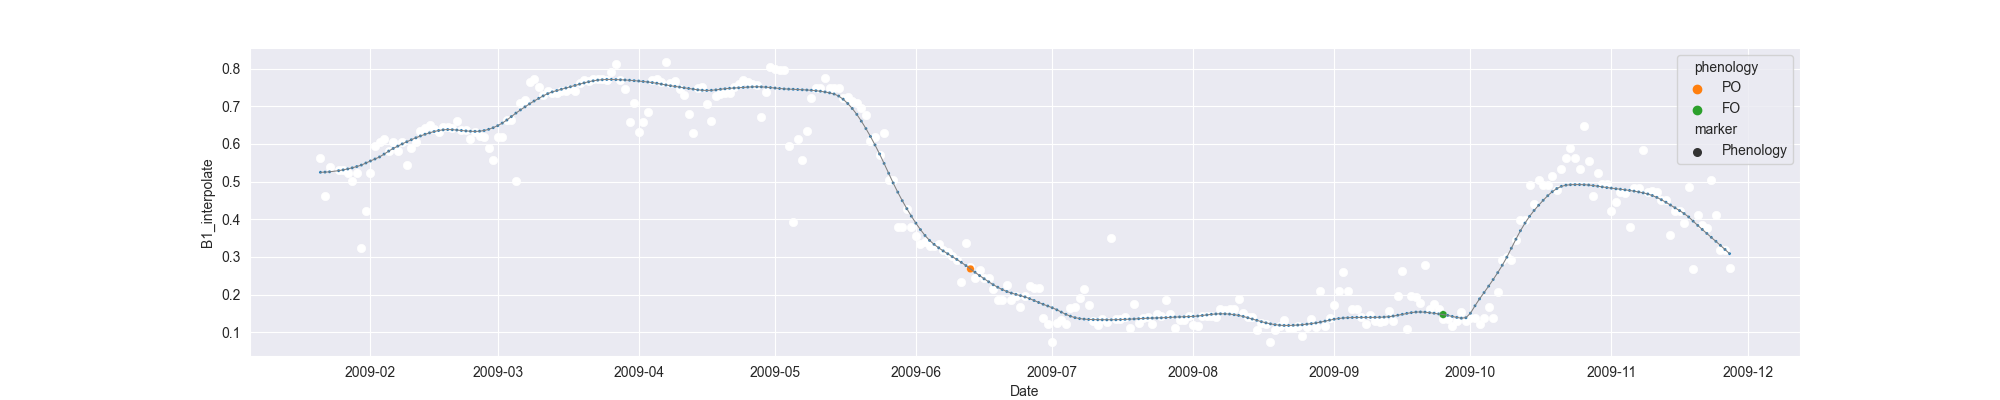

Data behind this chart, as committed beside it:
system:time_start, B1, B1_interpolate, B1_phenology
2009-01-21, 0.5622, 0.5622, 
2009-01-22, 0.4607, 0.4607, 
2009-01-23, 0.5389, 0.5389, 
2009-01-24, , , 
2009-01-25, , 0.5307, 
2009-01-26, , 0.5307, 
2009-01-27, , 0.5225, 
2009-01-28, , 0.5011, 
2009-01-29, 0.5225, 0.5225, 
2009-01-30, 0.3232, 0.3232, 
2009-01-31, , 0.4231, 
2009-02-01, 0.5231, 0.5231, 
2009-02-02, 0.5955, 0.5955, 
2009-02-03, , 0.6042, 
2009-02-04, 0.613, 0.613, 
2009-02-05, , 0.5809, 
2009-02-06, , 0.6042, 
2009-02-07, , 0.582, 
2009-02-08, , 0.6042, 
2009-02-09, 0.5441, 0.5441, 
2009-02-10, , 0.5888, 
2009-02-11, , 0.6065, 
2009-02-12, 0.6335, 0.6335, 
2009-02-13, , 0.6419, 
2009-02-14, 0.6502, 0.6502, 
2009-02-15, , 0.6407, 
2009-02-16, 0.6311, 0.6311, 
2009-02-17, , 0.6457, 
2009-02-18, , 0.6458, 
2009-02-19, , 0.6422, 
2009-02-20, 0.6605, 0.6605, 
2009-02-21, , 0.6368, 
2009-02-22, , 0.6368, 
2009-02-23, 0.6131, 0.6131, 
2009-02-24, , 0.6311, 
2009-02-25, , 0.6223, 
2009-02-26, , 0.6195, 
2009-02-27, , 0.589, 
2009-02-28, , 0.5572, 
2009-03-01, , 0.6195, 
2009-03-02, , 0.6195, 
2009-03-03, , 0.6646, 
2009-03-04, , 0.6646, 
2009-03-05, 0.5013, 0.5013, 
2009-03-06, 0.7082, 0.7082, 
2009-03-07, 0.7178, 0.7178, 
2009-03-08, 0.7639, 0.7639, 
2009-03-09, 0.7725, 0.7725, 
2009-03-10, , 0.7517, 
2009-03-11, 0.7309, 0.7309, 
2009-03-12, , 0.7407, 
2009-03-13, , 0.7358, 
2009-03-14, , 0.7358, 
2009-03-15, 0.7407, 0.7407, 
2009-03-16, , 0.7407, 
2009-03-17, , 0.7468, 
2009-03-18, , 0.7407, 
2009-03-19, , 0.7615, 
2009-03-20, , 0.7704, 
2009-03-21, , 0.7681, 
... 251 more rows
